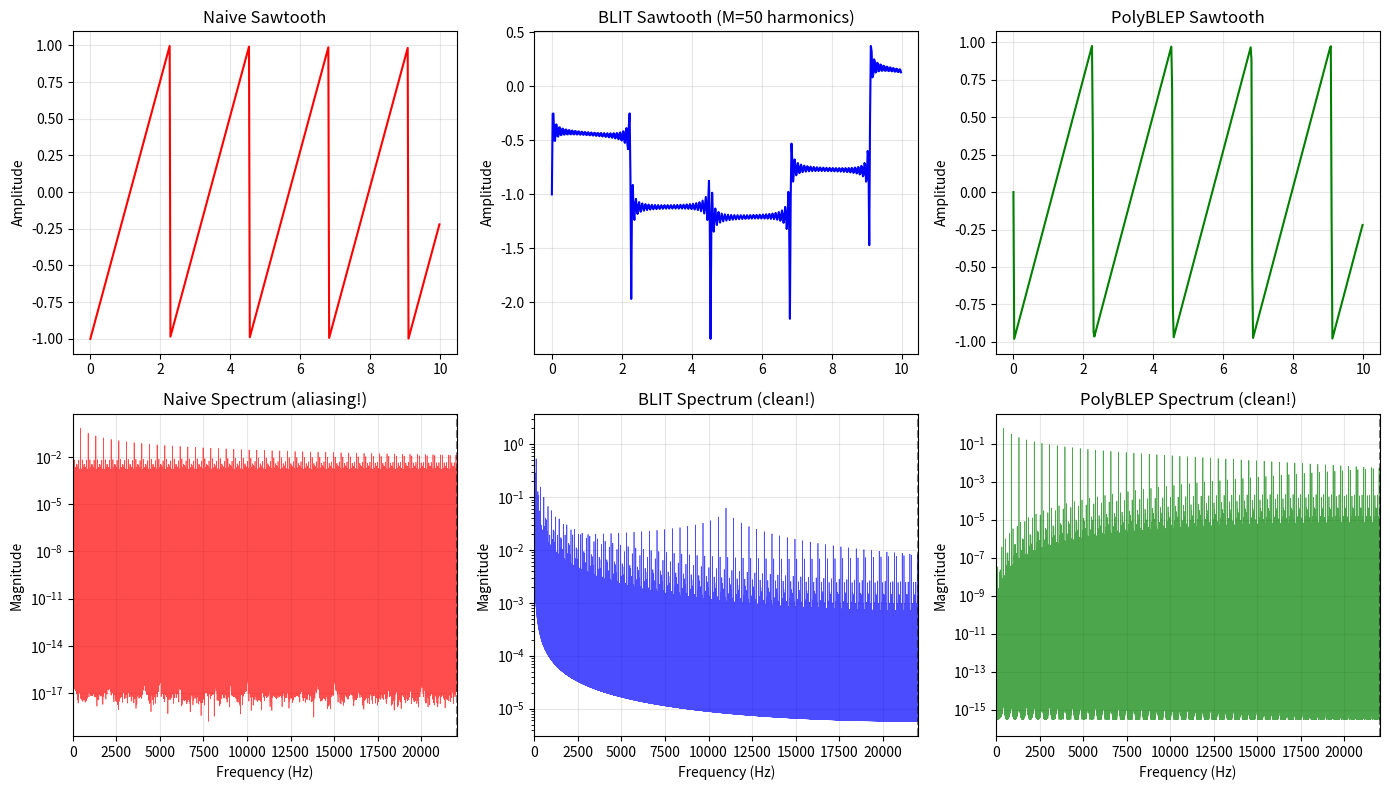
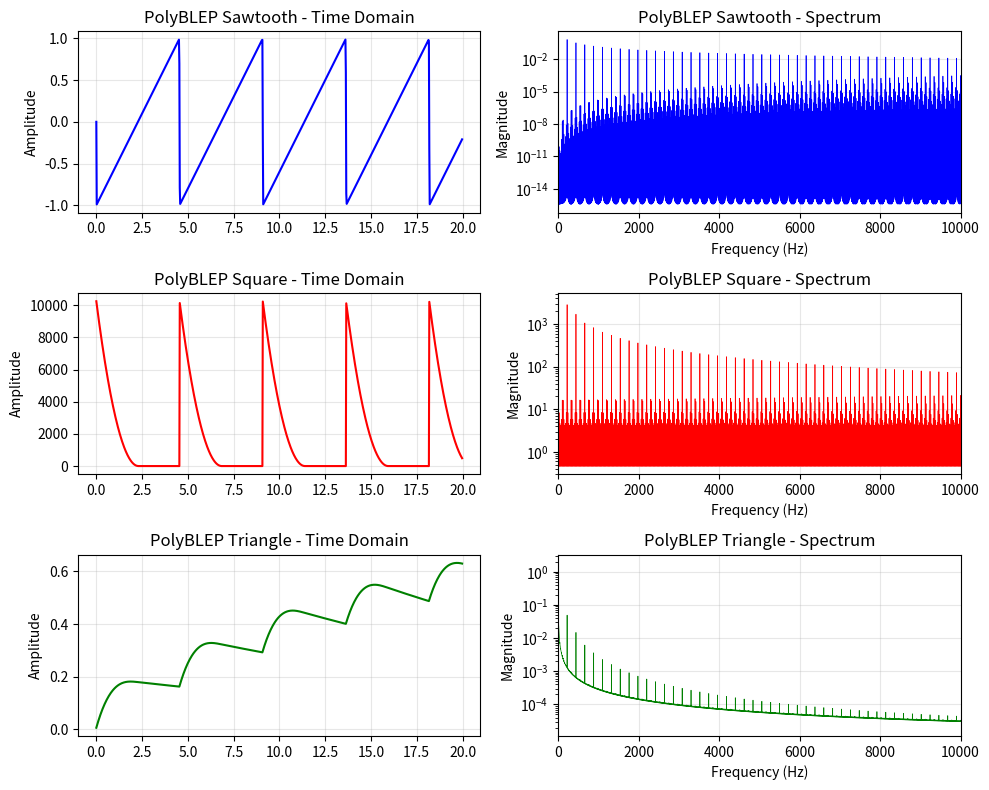
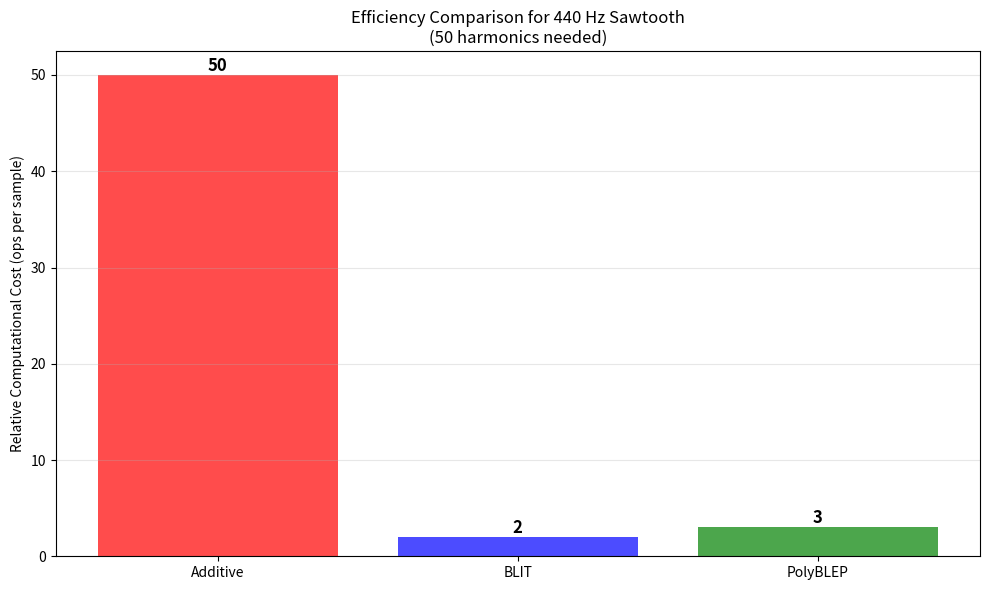
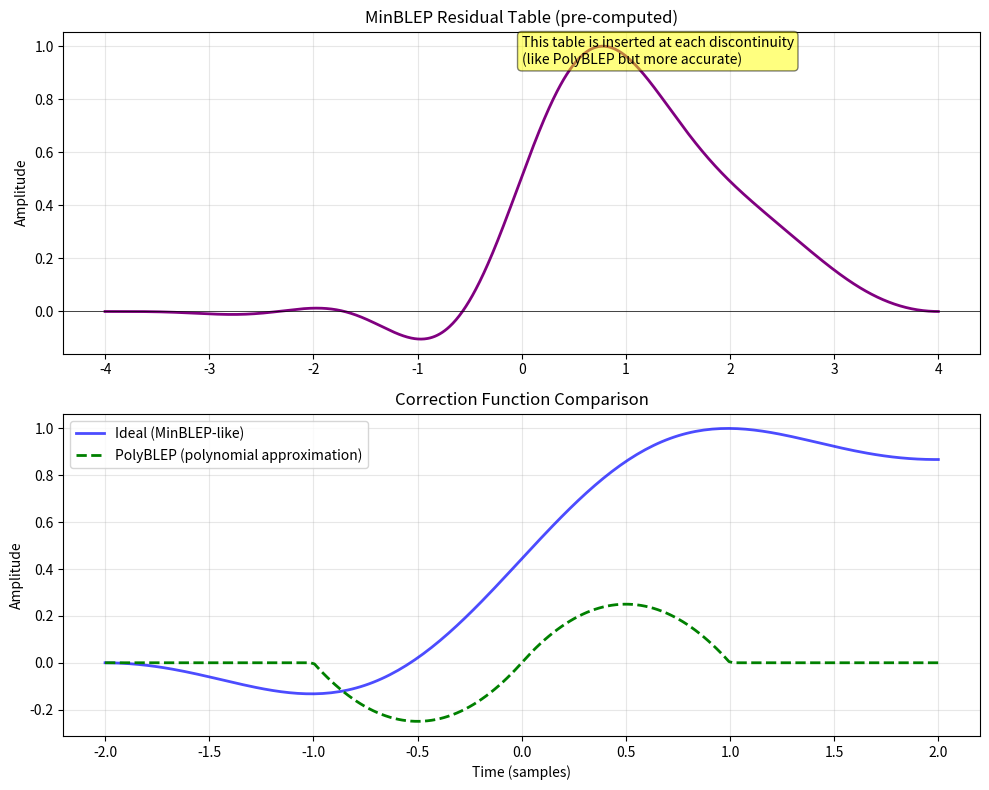

Here is the Python script that generated these plots, in order:
"""
==============================================
DAY 7: Band-Limited Synthesis (BLIT & PolyBLEP)
==============================================
Goal: 실시간으로 사용 가능한 band-limited waveform 생성 기법을 학습한다.
"""

import numpy as np
import matplotlib.pyplot as plt
from scipy.fft import fft, fftfreq
from scipy import signal

SAMPLE_RATE = 44100
DURATION = 1.0


def blit_impulse_train(freq, duration, sample_rate):
    """
    BLIT : Band-limited Impulse Train (대역 제한 임펄스 열)
        => 단순 파형 생성이 아니라,
           : aliasing 이 없는 saw/square 를 만들기 위함

    **BLIT 가 필요한 이유
    : 디지털에서 saw/square는 갑작스러운 점프(discontinuity)를 일으키므로 문제를 일으킴
      -> 갑작스러운 점프는 수학적으로, 무한한 harmonics 를 필요로 함
      -> but, 디지털에서는 nyquist 이상의 주파수는 표현이 불가하다.
        => aliasing 발생
        => so, 처음부터 nyquist 이하의 harmonics 만 가진 impulse train을 만듦!

    ** why impulse train? **
    : saw wave 의 미분은 수학적으로 => impulse train 
    => impulse train을 leaky 적분하면 saw wave
    (but, 원래의 Impulse는 모든 주파수 포함. BLIT는 Nyquist 이하의 harmonics만 포함->aliasing 없음)

    concept:
    - generate band-limited impulses(대역 제한된 임펄스)
    - integrate to create band-limited waveforms (적분해서 대역 제한 파형 생성)

    Mathematical formula (sinc function):
    BLIT(t) = sin(πMt) / (M * sin(πt))
        - harmonics 를 잘라놓은 Fourier series

    where M = floor(sample_rate / (2 * freq)) 
    (M : harmonics below nyquist)

    Properties:
    - no aliasing!
    - efficient (and additive 보다 빠름. 
        additive는 harmonics 하나씩 sin 계산, BLIT는 수학식 하나로 전체 harmonic 처리)
    - produces sharp discontinuities (날카로운 불연속점) => harmonics 를 제한했지만 여전히 매우 sharp함

    **일반 naive saw vs BLIT 방식
    1)naive saw
        : 바로 점프 -> aliasing
    
    2)BLIT 방식
        : bnad-limited impulse 생성 -> 적분 -> alias-free saw 생성

    """

    t = np.linspace(0, duration, int(sample_rate * duration), endpoint=False)
    
    # Calculate M (number of harmonics below Nyquist)
    nyquist = sample_rate / 2
    M = int(nyquist / freq)

    # Phase for impulse train
    phase = (freq * t) % 1.0
        # 컴퓨터는 연속시간이 아니고 t 위에서의 이산 time 샘플로 존재하기 때문에, 현재 샘플이 주기 안에서 어디쯤인지를 알기위해서 phase 를 도출해내야 함
        # freq * t = 몇 주기를 돌았는지? 
        # phase 를 0~1 범위로 반복하게 하기 위해서 % 1.0 처리함

    # BLIT formula : sin(πMϕ) / Msin(πϕ)
    # 여기서 sin(πϕ) 이 0이 되는 순간 존재 
    # ϕ = 0,1,2,3,... 일때 sin(0) = 0 이 발생하여 division by zero 발생 가능
    # 근데 극한값은 finite 해서 괜찮지만, 컴퓨터는 극한계산안하고 0/0을 하기 때문에 epsilon을 사용

    # Avoid division by zero : epsilon(아주작은값 = 0 으로 나누는것을 방지하는 안전장치)
        # = 1e-10 = 0.0000000001.
        # 만약 denominator 가 0일 경우, 에러날 수 있으므로, epsilon을 더해서 처리함
        # phase = 0, 1, 2, 3, 4 ..(정수)인 경우 np.sin(np.pi * phase) = 0 이기 때문에 나눗셈 불가능
            # => 그래서 M * np.sin(np.pi * phase + epsilon) 해서 아주 살짝 틀어지게 함
    epsilon = 1e-10
    denominator = M * np.sin(np.pi * phase + epsilon)
        #분모
    numerator = np.sin(np.pi * M * phase)
        #분자

    blit = numerator / (denominator + epsilon)

    # Normalize (정규화)
    blit = blit / M

    return blit, t, M


def blit_to_sawtooth(blit_signal, sample_rate):
    """
    Convert BLIT to sawtooth via integration (적분)
    
    Integration = cumulative sum (누적합)
    Leaky integrator (누설 적분기) to prevent DC buildup
    """
    # Leaky integrator coefficient (DC 차단 계수)
    leak = 0.999
        # leak : 0.999
        # 매 샘플 0.1% 감소하게 함 -> DC 누적 방지, 발산방지, 안정적인 sawtooth. 안정적 적분
        # 순수 적분 = 발산 / Leaky 적분  = 안정적 sawtooth
 
    saw = np.zeros_like(blit_signal)
    accumulator = 0
    
    for i in range(len(blit_signal)):
        accumulator = leak * accumulator + blit_signal[i]
        saw[i] = accumulator

    # DC 제거! (핵심)
    # saw = saw - np.mean(saw)
    
    # Normalize to [-1, 1]
    saw = saw / np.max(np.abs(saw))
    saw = 2 * saw - 1  # center around 0
    
    return saw

def polyblep_residual(t, dt):
    # Residual 
    # : discontinuity에서 튀어나오는 aliasing 성분만 따로 떼어낸 보정 조각

    """
    PolyBLEP: Polynomial Band-Limited Step (다항식 대역 제한 계단)
        => 불연속점(계단)을 부드럽게 만들어서 aliasing 을 줄이는 기법
    
    Concept:
    - Add correction polynomial at discontinuities (불연속점에 보정 다항식 추가)
    - Very efficient (매우 효율적)
    - Good quality (좋은 품질)
    
    Polynomial residual (잔차 다항식):
    - Smooths out the discontinuity (불연속점 부드럽게)
    - 2nd order polynomial (2차 다항식)
    
    Parameters:
    - t: phase distance from discontinuity (불연속점으로부터 위상 거리)
    - dt: phase increment per sample (샘플당 위상 증가량)
    """
    if t < dt:
        # Rising edge (상승 에지)
        # discontinuity 바로 직후인지 파악후 => jump 근처만 수정
        t = t / dt
        return t + t - t * t - 1.0
            # 짧은 smoothing curve

    elif t > 1.0 - dt:
        # Falling edge (하강 에지)
        # 주기 끝 Discontinuity 근처. 1 -> -1 점프로 correction 필요함
        t = (t - 1.0) / dt
        return t * t + t + t + 1.0
    
    else:
        return 0.0
            # 그냥 여기는 그대로 naive saw 사용

    #polyBLEP : 점프 직전/직후에만 아주 짧은 anti-aliasing patch 붙이는 것 (tiny smoothing correction)
    

def polyblep_sawtooth(freq, duration, sample_rate):
    """
    PolyBLEP sawtooth generation
    
    Algorithm:
    1. Generate naive sawtooth (기본 톱니파 생성)
    2. Detect discontinuities (불연속점 감지)
    3. Apply PolyBLEP correction (보정 적용)
    """

    t = np.linspace(0, duration, int(sample_rate * duration), endpoint=False)
    
    dt = freq / sample_rate  # phase increment (위상 증가량)
    phase = 0
    
    output = np.zeros_like(t)

    for i in range(len(t)):
        # Naive sawtooth
        naive_saw = 2 * phase - 1
        
        # PolyBLEP correction at discontinuity
        correction = polyblep_residual(phase, dt)
        
        output[i] = naive_saw - correction
        
        # Advance phase (위상 진행)
        phase += dt
        if phase >= 1.0:
            phase -= 1.0

    return output, t


def polyblep_square(freq, duration, sample_rate):
    """
    PolyBLEP square wave
    
    Square has TWO discontinuities per cycle (사이클당 2개 불연속점):
    - Rising edge at phase = 0
    - Falling edge at phase = 0.5
    """
    t = np.linspace(0, duration, int(sample_rate * duration), endpoint=False)
    
    dt = freq / sample_rate
    phase = 0
    
    output = np.zeros_like(t)
    
    for i in range(len(t)):
        # Naive square
        naive_square = 1.0 if phase < 0.5 else -1.0
        
        # PolyBLEP correction at both edges
        correction = polyblep_residual(phase, dt)  # Rising edge
        correction += polyblep_residual(phase - 0.5, dt)  # Falling edge
        
        output[i] = naive_square - correction
        
        phase += dt
        if phase >= 1.0:
            phase -= 1.0
    
    return output, t

def compare_blit_polyblep_naive():
    """
    BLIT vs PolyBLEP vs Naive 비교
    """
    freq = 440
    
    # Generate signals
    blit, t, M = blit_impulse_train(freq, DURATION, SAMPLE_RATE)
    saw_blit = blit_to_sawtooth(blit, SAMPLE_RATE)
    
    saw_polyblep, _ = polyblep_sawtooth(freq, DURATION, SAMPLE_RATE)
    
    # Naive for reference
    phase = (freq * t) % 1.0
    saw_naive = 2 * phase - 1
    
    # FFT analysis
    N = len(saw_blit)
    fft_blit = fft(saw_blit)
    fft_poly = fft(saw_polyblep)
    fft_naive = fft(saw_naive)
    
    freqs = fftfreq(N, 1/SAMPLE_RATE)
    positive_freqs = freqs[:N//2]
    mag_blit = np.abs(fft_blit[:N//2]) * 2 / N
    mag_poly = np.abs(fft_poly[:N//2]) * 2 / N
    mag_naive = np.abs(fft_naive[:N//2]) * 2 / N
    
    fig, axes = plt.subplots(2, 3, figsize=(14, 8))
    
    # Time domain
    plot_samples = int(0.01 * SAMPLE_RATE)
    t_plot = t[:plot_samples] * 1000
    
    axes[0, 0].plot(t_plot, saw_naive[:plot_samples], linewidth=1.5, color='red')
    axes[0, 0].set_ylabel('Amplitude')
    axes[0, 0].set_title('Naive Sawtooth')
    axes[0, 0].grid(True, alpha=0.3)
    
    axes[0, 1].plot(t_plot, saw_blit[:plot_samples], linewidth=1.5, color='blue')
    axes[0, 1].set_ylabel('Amplitude')
    axes[0, 1].set_title(f'BLIT Sawtooth (M={M} harmonics)')
    axes[0, 1].grid(True, alpha=0.3)
    
    axes[0, 2].plot(t_plot, saw_polyblep[:plot_samples], linewidth=1.5, color='green')
    axes[0, 2].set_ylabel('Amplitude')
    axes[0, 2].set_title('PolyBLEP Sawtooth')
    axes[0, 2].grid(True, alpha=0.3)
    
    # Frequency domain (full spectrum)
    axes[1, 0].plot(positive_freqs, mag_naive, linewidth=0.5, color='red', alpha=0.7)
    axes[1, 0].set_xlim(0, SAMPLE_RATE / 2)
    axes[1, 0].set_xlabel('Frequency (Hz)')
    axes[1, 0].set_ylabel('Magnitude')
    axes[1, 0].set_title('Naive Spectrum (aliasing!)')
    axes[1, 0].grid(True, alpha=0.3)
    axes[1, 0].set_yscale('log')
    axes[1, 0].axvline(SAMPLE_RATE / 2, color='black', linestyle='--', alpha=0.5)
    
    axes[1, 1].plot(positive_freqs, mag_blit, linewidth=0.5, color='blue', alpha=0.7)
    axes[1, 1].set_xlim(0, SAMPLE_RATE / 2)
    axes[1, 1].set_xlabel('Frequency (Hz)')
    axes[1, 1].set_ylabel('Magnitude')
    axes[1, 1].set_title('BLIT Spectrum (clean!)')
    axes[1, 1].grid(True, alpha=0.3)
    axes[1, 1].set_yscale('log')
    axes[1, 1].axvline(SAMPLE_RATE / 2, color='black', linestyle='--', alpha=0.5)
    
    axes[1, 2].plot(positive_freqs, mag_poly, linewidth=0.5, color='green', alpha=0.7)
    axes[1, 2].set_xlim(0, SAMPLE_RATE / 2)
    axes[1, 2].set_xlabel('Frequency (Hz)')
    axes[1, 2].set_ylabel('Magnitude')
    axes[1, 2].set_title('PolyBLEP Spectrum (clean!)')
    axes[1, 2].grid(True, alpha=0.3)
    axes[1, 2].set_yscale('log')
    axes[1, 2].axvline(SAMPLE_RATE / 2, color='black', linestyle='--', alpha=0.5)
    
    plt.tight_layout()
    plt.show()


def polyblep_all_waveforms():
    """
    PolyBLEP으로 모든 기본 파형 생성
    """
    freq = 220
    
    saw_poly, t = polyblep_sawtooth(freq, DURATION, SAMPLE_RATE)
    square_poly, _ = polyblep_square(freq, DURATION, SAMPLE_RATE)
    
    # Triangle from square (integrate square)
    triangle_poly = np.zeros_like(square_poly)
    leak = 0.999
    accumulator = 0
    
    for i in range(len(square_poly)):
        accumulator = leak * accumulator + square_poly[i]
        triangle_poly[i] = accumulator
    
    triangle_poly = triangle_poly / np.max(np.abs(triangle_poly))
    
    fig, axes = plt.subplots(3, 2, figsize=(10, 8))
    
    waveforms = [
        ("PolyBLEP Sawtooth", saw_poly, 'blue'),
        ("PolyBLEP Square", square_poly, 'red'),
        ("PolyBLEP Triangle", triangle_poly, 'green'),
    ]
    
    for idx, (name, wave, color) in enumerate(waveforms):
        # Time domain
        plot_samples = int(0.02 * SAMPLE_RATE)
        t_plot = t[:plot_samples] * 1000
        
        axes[idx, 0].plot(t_plot, wave[:plot_samples], linewidth=1.5, color=color)
        axes[idx, 0].set_ylabel('Amplitude')
        axes[idx, 0].set_title(f'{name} - Time Domain')
        axes[idx, 0].grid(True, alpha=0.3)
        
        # Frequency domain
        N = len(wave)
        fft_result = fft(wave)
        freqs = fftfreq(N, 1/SAMPLE_RATE)
        positive_freqs = freqs[:N//2]
        magnitude = np.abs(fft_result[:N//2]) * 2 / N
        
        axes[idx, 1].plot(positive_freqs, magnitude, linewidth=0.5, color=color)
        axes[idx, 1].set_xlim(0, 10000)
        axes[idx, 1].set_xlabel('Frequency (Hz)')
        axes[idx, 1].set_ylabel('Magnitude')
        axes[idx, 1].set_title(f'{name} - Spectrum')
        axes[idx, 1].grid(True, alpha=0.3)
        axes[idx, 1].set_yscale('log')
    
    plt.tight_layout()
    plt.show()


def blit_vs_additive_efficiency():
    """
    BLIT vs Additive synthesis 효율성 비교
    
    Computational cost (계산 비용):
    - Additive: O(M) per sample (M harmonics)
    - BLIT: O(1) per sample + integration
    - PolyBLEP: O(1) per sample (가장 빠름!)
    """
    freq = 440
    nyquist = SAMPLE_RATE / 2
    M = int(nyquist / freq)
    
    print(f"\nEfficiency comparison for {freq} Hz:")
    print(f"Number of harmonics needed: {M}")
    print(f"\nAdditive synthesis:")
    print(f"  - {M} sine evaluations per sample")
    print(f"  - Total ops: {M} * num_samples")
    print(f"\nBLIT:")
    print(f"  - 1 BLIT evaluation + 1 integration per sample")
    print(f"  - Total ops: 2 * num_samples")
    print(f"\nPolyBLEP:")
    print(f"  - 1 waveform + polynomial correction per sample")
    print(f"  - Total ops: ~3 * num_samples")
    print(f"\nSpeedup: BLIT/PolyBLEP is ~{M/2}x faster than additive!")
    
    # Visual comparison of methods
    methods = ['Additive', 'BLIT', 'PolyBLEP']
    relative_cost = [M, 2, 3]  # relative computational cost
    
    plt.figure(figsize=(10, 6))
    bars = plt.bar(methods, relative_cost, color=['red', 'blue', 'green'], alpha=0.7)
    plt.ylabel('Relative Computational Cost (ops per sample)')
    plt.title(f'Efficiency Comparison for {freq} Hz Sawtooth\n({M} harmonics needed)')
    plt.grid(True, alpha=0.3, axis='y')
    
    # Add value labels on bars
    for bar, cost in zip(bars, relative_cost):
        height = bar.get_height()
        plt.text(bar.get_x() + bar.get_width()/2., height,
                f'{cost}',
                ha='center', va='bottom', fontsize=12, fontweight='bold')
    
    plt.tight_layout()
    plt.show()

def minblep_concept():
    """
    MinBLEP: Minimum-phase Band-Limited Step (최소위상 대역제한 계단)
    
    Concept:
    - Pre-computed lookup table (미리 계산된 룩업 테이블)
    - Insert residual at discontinuities (불연속점에 잔차 삽입)
    - Higher quality than PolyBLEP (PolyBLEP보다 높은 품질)
    - Used in professional software (전문 소프트웨어에서 사용)
    
    Steps:
    1. Generate ideal step response (이상적 계단 응답 생성)
    2. Window and truncate (창함수 적용 및 절단)
    3. Store in table (테이블에 저장)
    4. Use at runtime (런타임에 사용)
    
    This is conceptual - full implementation requires more code
    """
    # Generate ideal bandlimited step (sinc function)
    table_size = 64
    oversampling = 16
    
    t = np.linspace(-4, 4, table_size * oversampling)
    
    # Sinc function (ideal low-pass filter impulse response)
    sinc = np.sinc(t)
    
    # Integrate to get step (계단으로 적분)
    step = np.cumsum(sinc) / np.sum(sinc)
    
    # Window to reduce artifacts (아티팩트 감소용 창함수)
    window = np.hanning(len(step))
    minblep_table = step * window
    
    # Normalize
    minblep_table = minblep_table / np.max(np.abs(minblep_table))
    
    fig, axes = plt.subplots(2, 1, figsize=(10, 8))
    
    # MinBLEP table
    axes[0].plot(t, minblep_table, linewidth=2, color='purple')
    axes[0].set_ylabel('Amplitude')
    axes[0].set_title('MinBLEP Residual Table (pre-computed)')
    axes[0].grid(True, alpha=0.3)
    axes[0].axhline(0, color='black', linewidth=0.5)
    axes[0].text(0.5, 0.9, 'This table is inserted at each discontinuity\n(like PolyBLEP but more accurate)',
                transform=axes[0].transAxes, fontsize=10,
                bbox=dict(boxstyle='round', facecolor='yellow', alpha=0.5))
    
    # Comparison of correction methods
    t_compare = np.linspace(-2, 2, 200)
    
    # PolyBLEP approximation (simplified)
    polyblep_approx = np.zeros_like(t_compare)
    for i, tc in enumerate(t_compare):
        if abs(tc) < 1:
            polyblep_approx[i] = tc - tc**2 * np.sign(tc)
    
    # Ideal sinc
    ideal = np.cumsum(np.sinc(t_compare))
    ideal = ideal / np.max(ideal)
    
    axes[1].plot(t_compare, ideal, linewidth=2, color='blue', label='Ideal (MinBLEP-like)', alpha=0.7)
    axes[1].plot(t_compare, polyblep_approx, linewidth=2, color='green', 
                linestyle='--', label='PolyBLEP (polynomial approximation)')
    axes[1].set_xlabel('Time (samples)')
    axes[1].set_ylabel('Amplitude')
    axes[1].set_title('Correction Function Comparison')
    axes[1].legend()
    axes[1].grid(True, alpha=0.3)
    
    plt.tight_layout()
    plt.show()

compare_blit_polyblep_naive()
polyblep_all_waveforms()
blit_vs_additive_efficiency()
minblep_concept()


"""
    1) Impulse : 한 점에서만 값이 있고 나머지는 0인 신호 + 모든 주파수를 동시에 포함
        ex. impulse = [0, 0, 0, 1, 0, 0, 0] (한 부분만 1, 나머지는 0)

        # Impulse 생성
        impulse = np.zeros(100)
        impulse[50] = 1  # 50번째 위치에만 1

    2) Impulse train(임펄스 열) : 일정한 간격으로 반복되는 임펄스 열
        ex. 주기 t 마다 임펄스 발생 
        ex. impulse train의 FFT = 또 다른 impulse train
    
    """

""" Naive vs PolyBLEP vs BLIT vs Additive 

1)

2)

3)

4)

"""

"""BLIT formula 

: sin(πMϕ) / Msin(πϕ)

 1) 주기적으로 반복되는 Impulse를 만들고 싶음
 2) 완벽한 impulse는 무한 harmonic을 필요로 함 => nyquist 이하의 Harmonic 만 사용한 impulse를 만들어야 겠다
 3) 이상적인 Impulse train : 1 + 2cos(x) + 2cos(2x) + 2cos(3x) + ... 이렇게 모든 harmonic 을 다 더한것
    => 1f + 2f + 3f + 4f + ...
 4) but, BLIT 는 Harmonic 을 제한함 
    => so, 1 + 2cos(x) + 2cos(2x) + ... + 2cos((M - 1)x) 이 유한 harmonic 합을 수학적으로 정리하면

    sin(πMϕ) / Msin(πϕ) 이 공식이 나옴


    - 분모의 M : 이 더 커지면, 더 많은 Harmonics 가 있다는 뜻이므로 더 좁은 impulse 가 생성됨
    - 분모의 sin(πϕ) : 반복 구조 생성 (ϕ=0,1,2,...)
    - M으로 나눠야 하는 이유 : normalization . harmonic을 많이 더하면 amplitude 가 커지니까 
        => 크기 보정


"""

"""사전 지식

필수:
- Sinc 함수 모양
- Low-pass filter 개념
- 푸리에 변환 기본 (주파수↔시간)

선택:
- 복소수 (더 깊은 이해)
- 푸리에 급수 (수학적 증명)
"""
